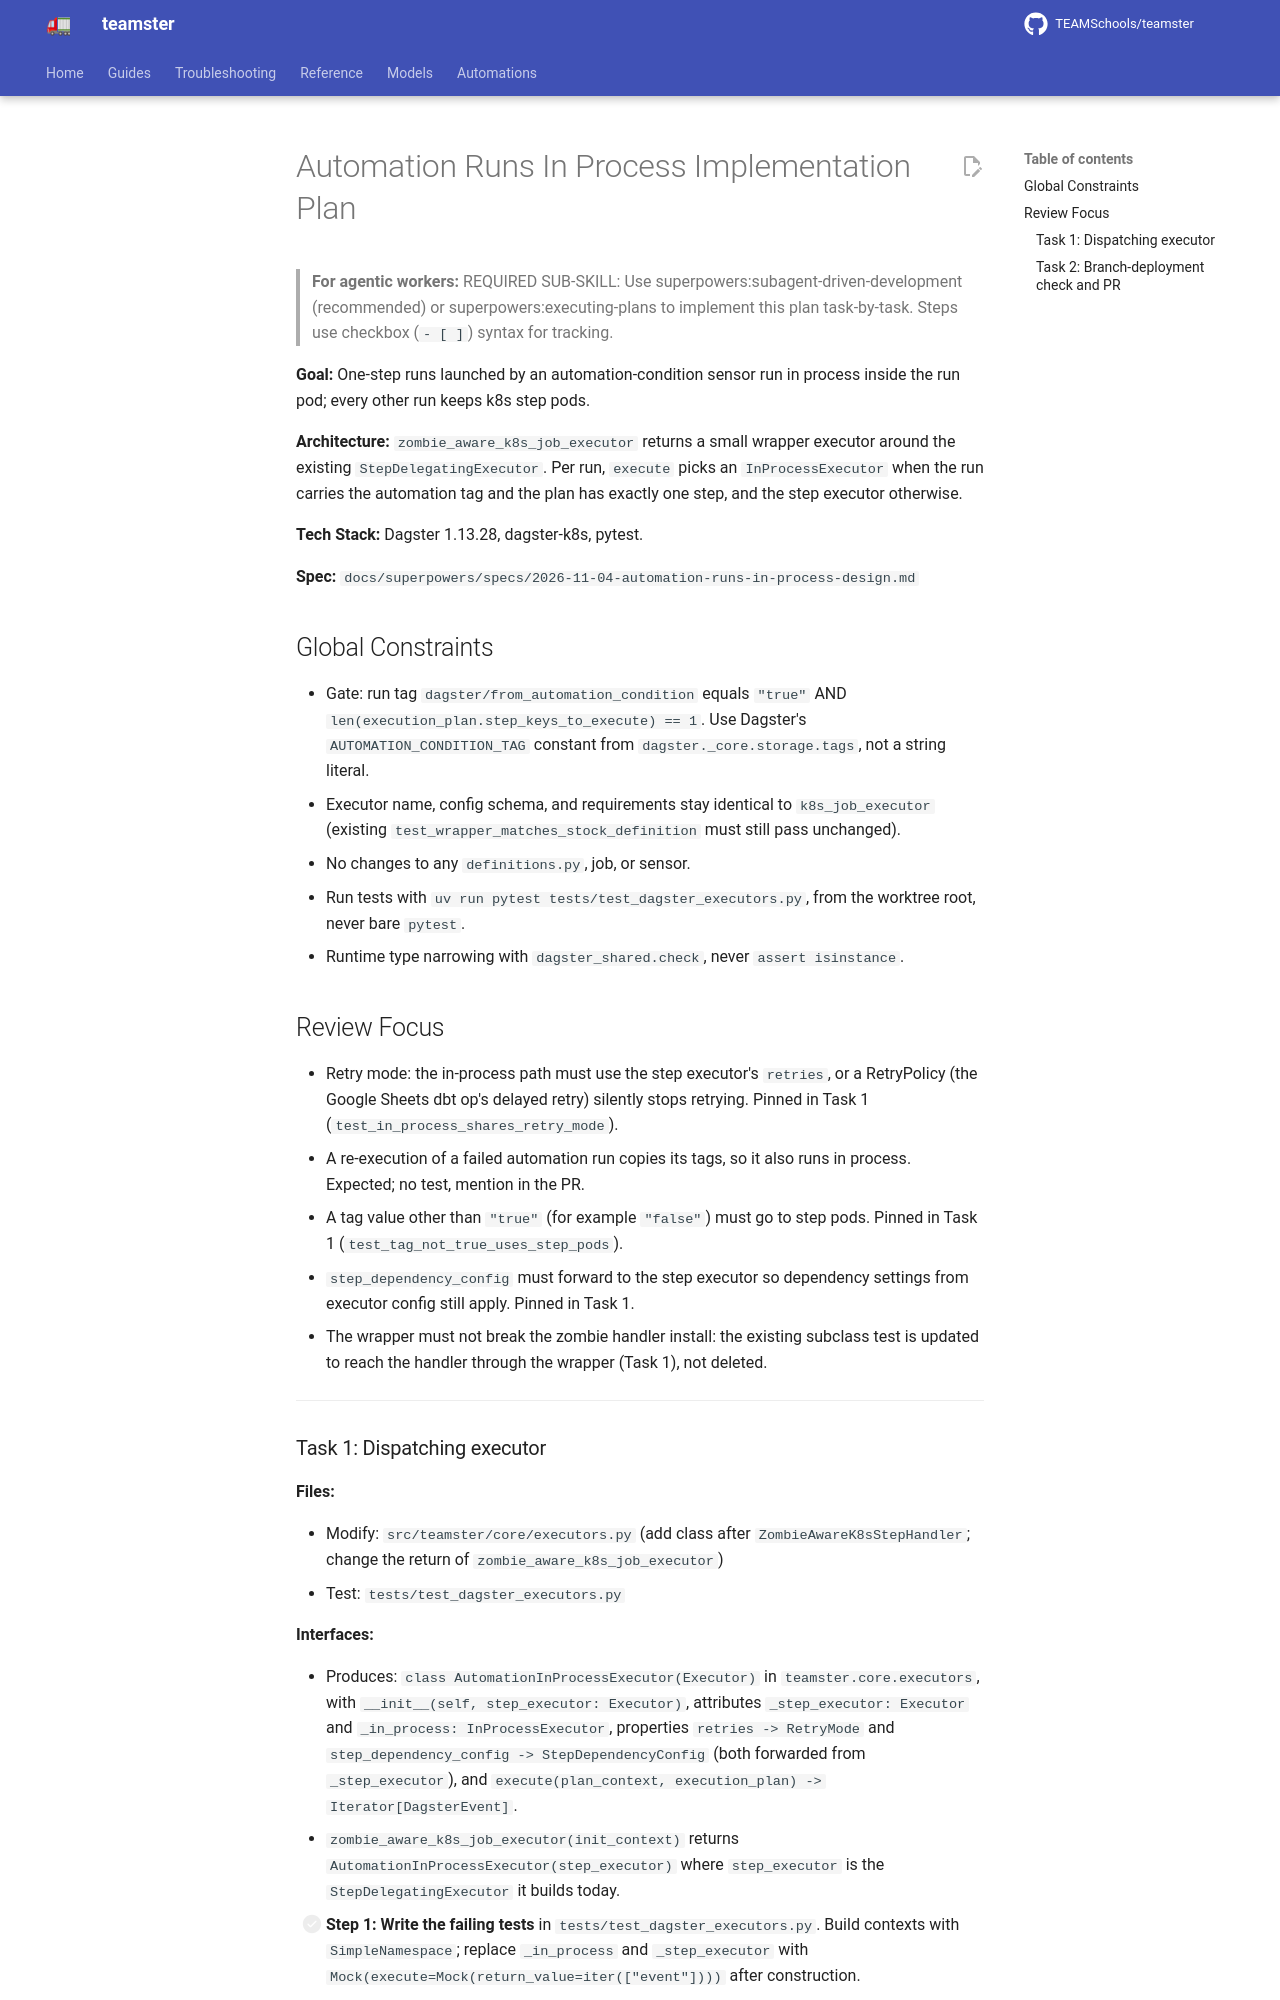

repository: TEAMSchools/teamster · page: superpowers/plans/2026-11-04-automation-runs-in-process/index.html · generator: mkdocs

# Automation Runs In Process Implementation Plan

> **For agentic workers:** REQUIRED SUB-SKILL: Use
> superpowers:subagent-driven-development (recommended) or
> superpowers:executing-plans to implement this plan task-by-task. Steps use
> checkbox (`- [ ]`) syntax for tracking.

**Goal:** One-step runs launched by an automation-condition sensor run in
process inside the run pod; every other run keeps k8s step pods.

**Architecture:** `zombie_aware_k8s_job_executor` returns a small wrapper
executor around the existing `StepDelegatingExecutor`. Per run, `execute` picks
an `InProcessExecutor` when the run carries the automation tag and the plan has
exactly one step, and the step executor otherwise.

**Tech Stack:** Dagster 1.13.28, dagster-k8s, pytest.

**Spec:**
`docs/superpowers/specs/2026-11-04-automation-runs-in-process-design.md`

## Global Constraints

- Gate: run tag `dagster/from_automation_condition` equals `"true"` AND
  `len(execution_plan.step_keys_to_execute) == 1`. Use Dagster's
  `AUTOMATION_CONDITION_TAG` constant from `dagster._core.storage.tags`, not a
  string literal.
- Executor name, config schema, and requirements stay identical to
  `k8s_job_executor` (existing `test_wrapper_matches_stock_definition` must
  still pass unchanged).
- No changes to any `definitions.py`, job, or sensor.
- Run tests with `uv run pytest tests/test_dagster_executors.py`, from the
  worktree root, never bare `pytest`.
- Runtime type narrowing with `dagster_shared.check`, never `assert isinstance`.

## Review Focus

- Retry mode: the in-process path must use the step executor's `retries`, or a
  RetryPolicy (the Google Sheets dbt op's delayed retry) silently stops
  retrying. Pinned in Task 1 (`test_in_process_shares_retry_mode`).
- A re-execution of a failed automation run copies its tags, so it also runs in
  process. Expected; no test, mention in the PR.
- A tag value other than `"true"` (for example `"false"`) must go to step pods.
  Pinned in Task 1 (`test_tag_not_true_uses_step_pods`).
- `step_dependency_config` must forward to the step executor so dependency
  settings from executor config still apply. Pinned in Task 1.
- The wrapper must not break the zombie handler install: the existing subclass
  test is updated to reach the handler through the wrapper (Task 1), not
  deleted.

---
